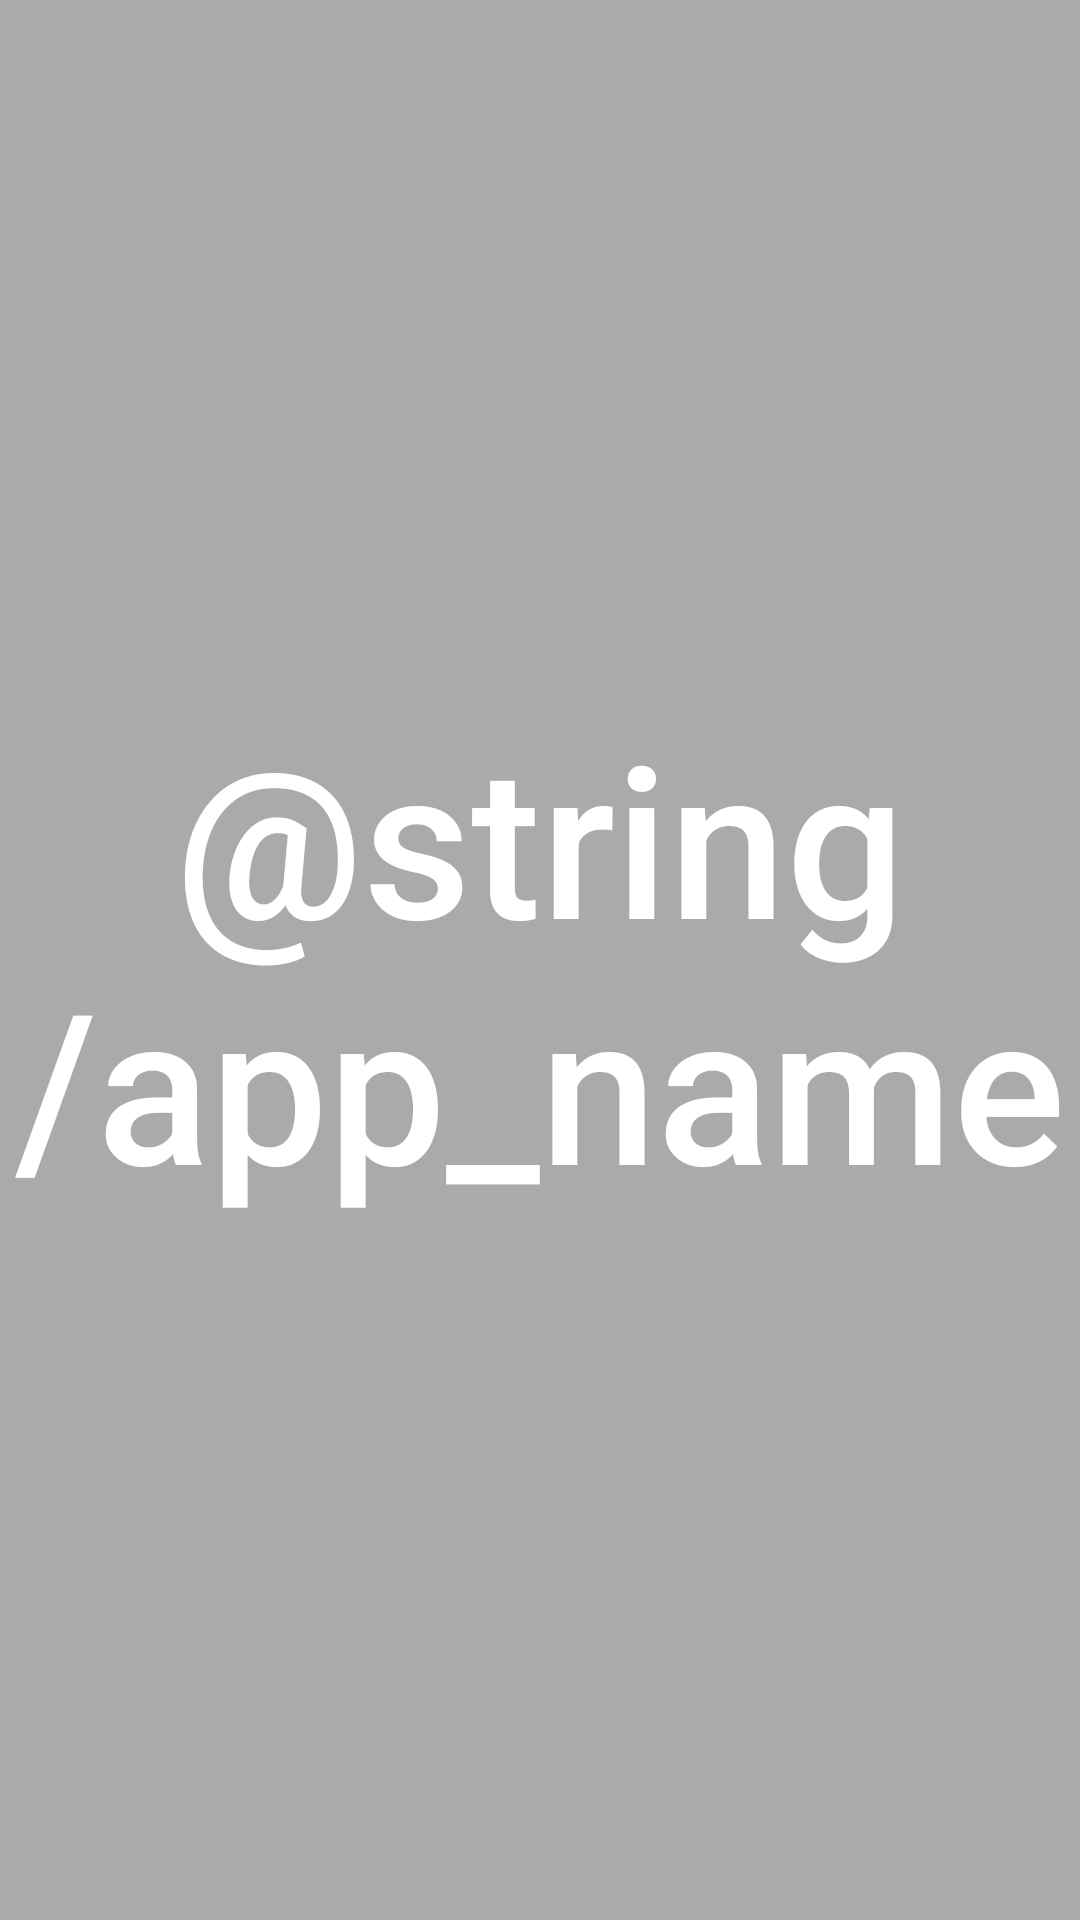

Layout XML and referenced resources for this Android screen:
<!-- AndroidManifest.xml: application theme Theme.AppCompat.Light.NoActionBar -->
<!-- res/layout/nav_header_main.xml -->
<?xml version="1.0" encoding="utf-8"?>
<FrameLayout xmlns:android="http://schemas.android.com/apk/res/android"
    android:layout_width="match_parent"
    android:layout_height="200dp"
    android:background="@android:color/darker_gray"
    android:gravity="bottom"
    android:orientation="vertical">

    <ImageView
        android:id="@+id/imageView"
        android:layout_width="match_parent"
        android:layout_height="match_parent"
        android:scaleType="centerCrop"
        android:src="@drawable/blokish2" />

    <TextView
        android:layout_width="match_parent"
        android:layout_height="wrap_content"
        android:layout_gravity="center"
        android:gravity="center"
        android:text="@string/app_name"
        android:textAppearance="@style/TextAppearance.AppCompat.Title"
        android:textColor="@android:color/white"
        android:textSize="70sp" />

</FrameLayout>
<!-- resources referenced by this layout -->
<resources>

</resources>
